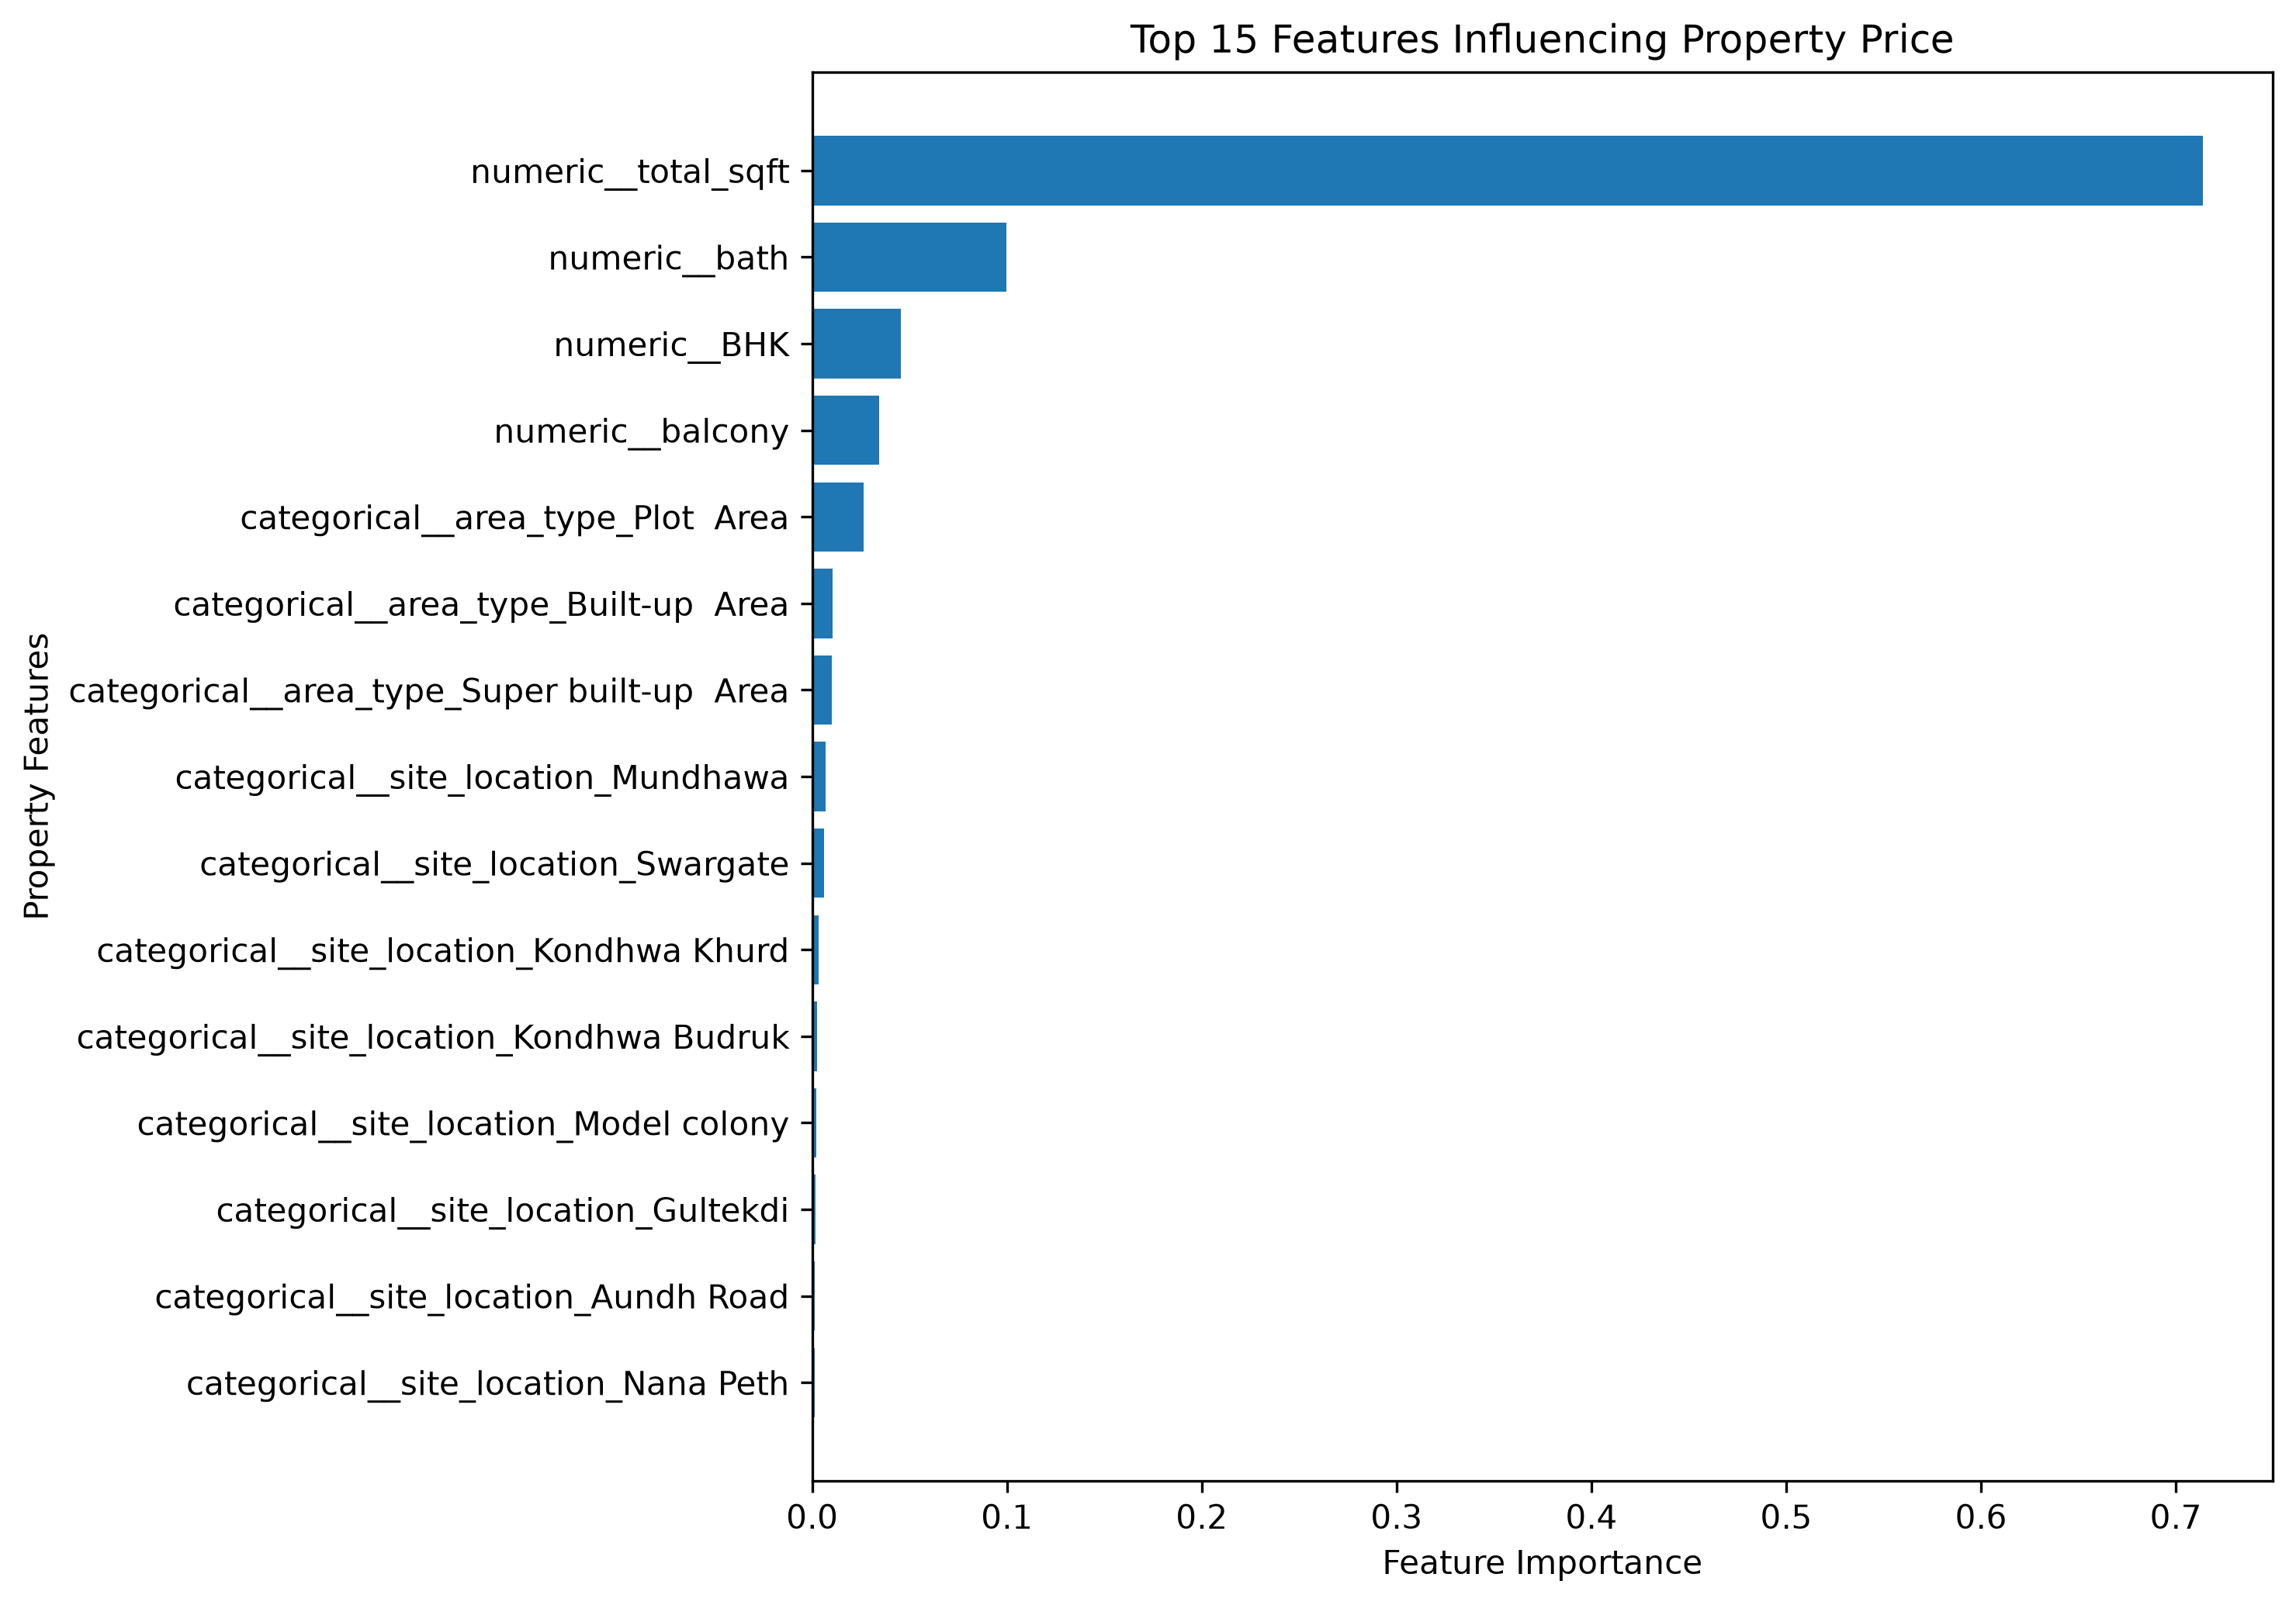

The file beside this chart, header and first rows:
Feature, Importance
numeric__total_sqft, 0.714
numeric__bath, 0.09961
numeric__BHK, 0.04542
numeric__balcony, 0.03433
categorical__area_type_Plot  Area, 0.02628
categorical__area_type_Built-up  Area, 0.01061
categorical__area_type_Super built-up  A…, 0.009897
categorical__site_location_Mundhawa, 0.00709
categorical__site_location_Swargate, 0.006055
categorical__site_location_Kondhwa Khurd, 0.003199
categorical__site_location_Kondhwa Budru…, 0.002715
categorical__site_location_Model colony, 0.002033
categorical__site_location_Gultekdi, 0.00185
categorical__site_location_Aundh Road, 0.001403
categorical__site_location_Nana Peth, 0.00114
categorical__site_location_Fergusson Col…, 0.001132
categorical__site_location_Yerawada, 0.001107
categorical__site_location_Hadapsar Indu…, 0.001063
categorical__site_location_Bhavani Peth, 0.001052
categorical__site_location_Bopodi, 0.001049
categorical__site_location_Bibvewadi, 0.001006
categorical__site_location_Katraj, 0.00099
categorical__site_location_Paud Road, 0.0009068
categorical__site_location_Laxmi Road, 0.0008866
categorical__site_location_Narayan Peth, 0.0008567
categorical__site_location_Salunke Vihar, 0.0008423
categorical__site_location_Guruwar peth, 0.0007505
categorical__site_location_Sadashiv Peth, 0.0007048
categorical__site_location_Law College R…, 0.0006772
categorical__site_location_Gokhale Nagar, 0.0006408
categorical__site_location_Khadaki, 0.0006408
categorical__site_location_Parvati Darsh…, 0.0006211
categorical__site_location_Kondhwa, 0.0005974
categorical__site_location_Ghorpade Peth, 0.0005715
categorical__site_location_Dhayari Phata, 0.0005393
categorical__site_location_Viman Nagar, 0.0005335
categorical__site_location_Anandnagar, 0.0005203
categorical__site_location_Sahakar Nagar, 0.0005147
categorical__site_location_Aundh, 0.0005004
categorical__site_location_Prabhat Road, 0.0004991
categorical__site_location_Dapodi, 0.000488
categorical__site_location_Satara Road, 0.0004702
categorical__site_location_Sinhagad Road, 0.000464
categorical__site_location_Lulla Nagar, 0.0004597
categorical__site_location_Hadapsar, 0.0004522
categorical__site_location_Raviwar Peth, 0.00045
categorical__site_location_Ambegaon Budr…, 0.0004224
categorical__site_location_Koregaon Park, 0.0004162
categorical__site_location_Senapati Bapa…, 0.0004107
categorical__site_location_Wanowrie, 0.0003992
categorical__site_location_Shukrawar Pet…, 0.0003879
categorical__site_location_Baner road, 0.0003792
categorical__site_location_Wagholi, 0.0003598
categorical__site_location_Ganeshkhind, 0.0003484
categorical__site_location_Navi Peth, 0.0003396
categorical__site_location_Manik Bagh, 0.0003375
categorical__site_location_Fatima Nagar, 0.0003242
categorical__site_location_Tilak Road, 0.0003033
categorical__site_location_Uruli Devachi, 0.0003028
categorical__site_location_Mangalwar pet…, 0.0002962
... 45 more rows
